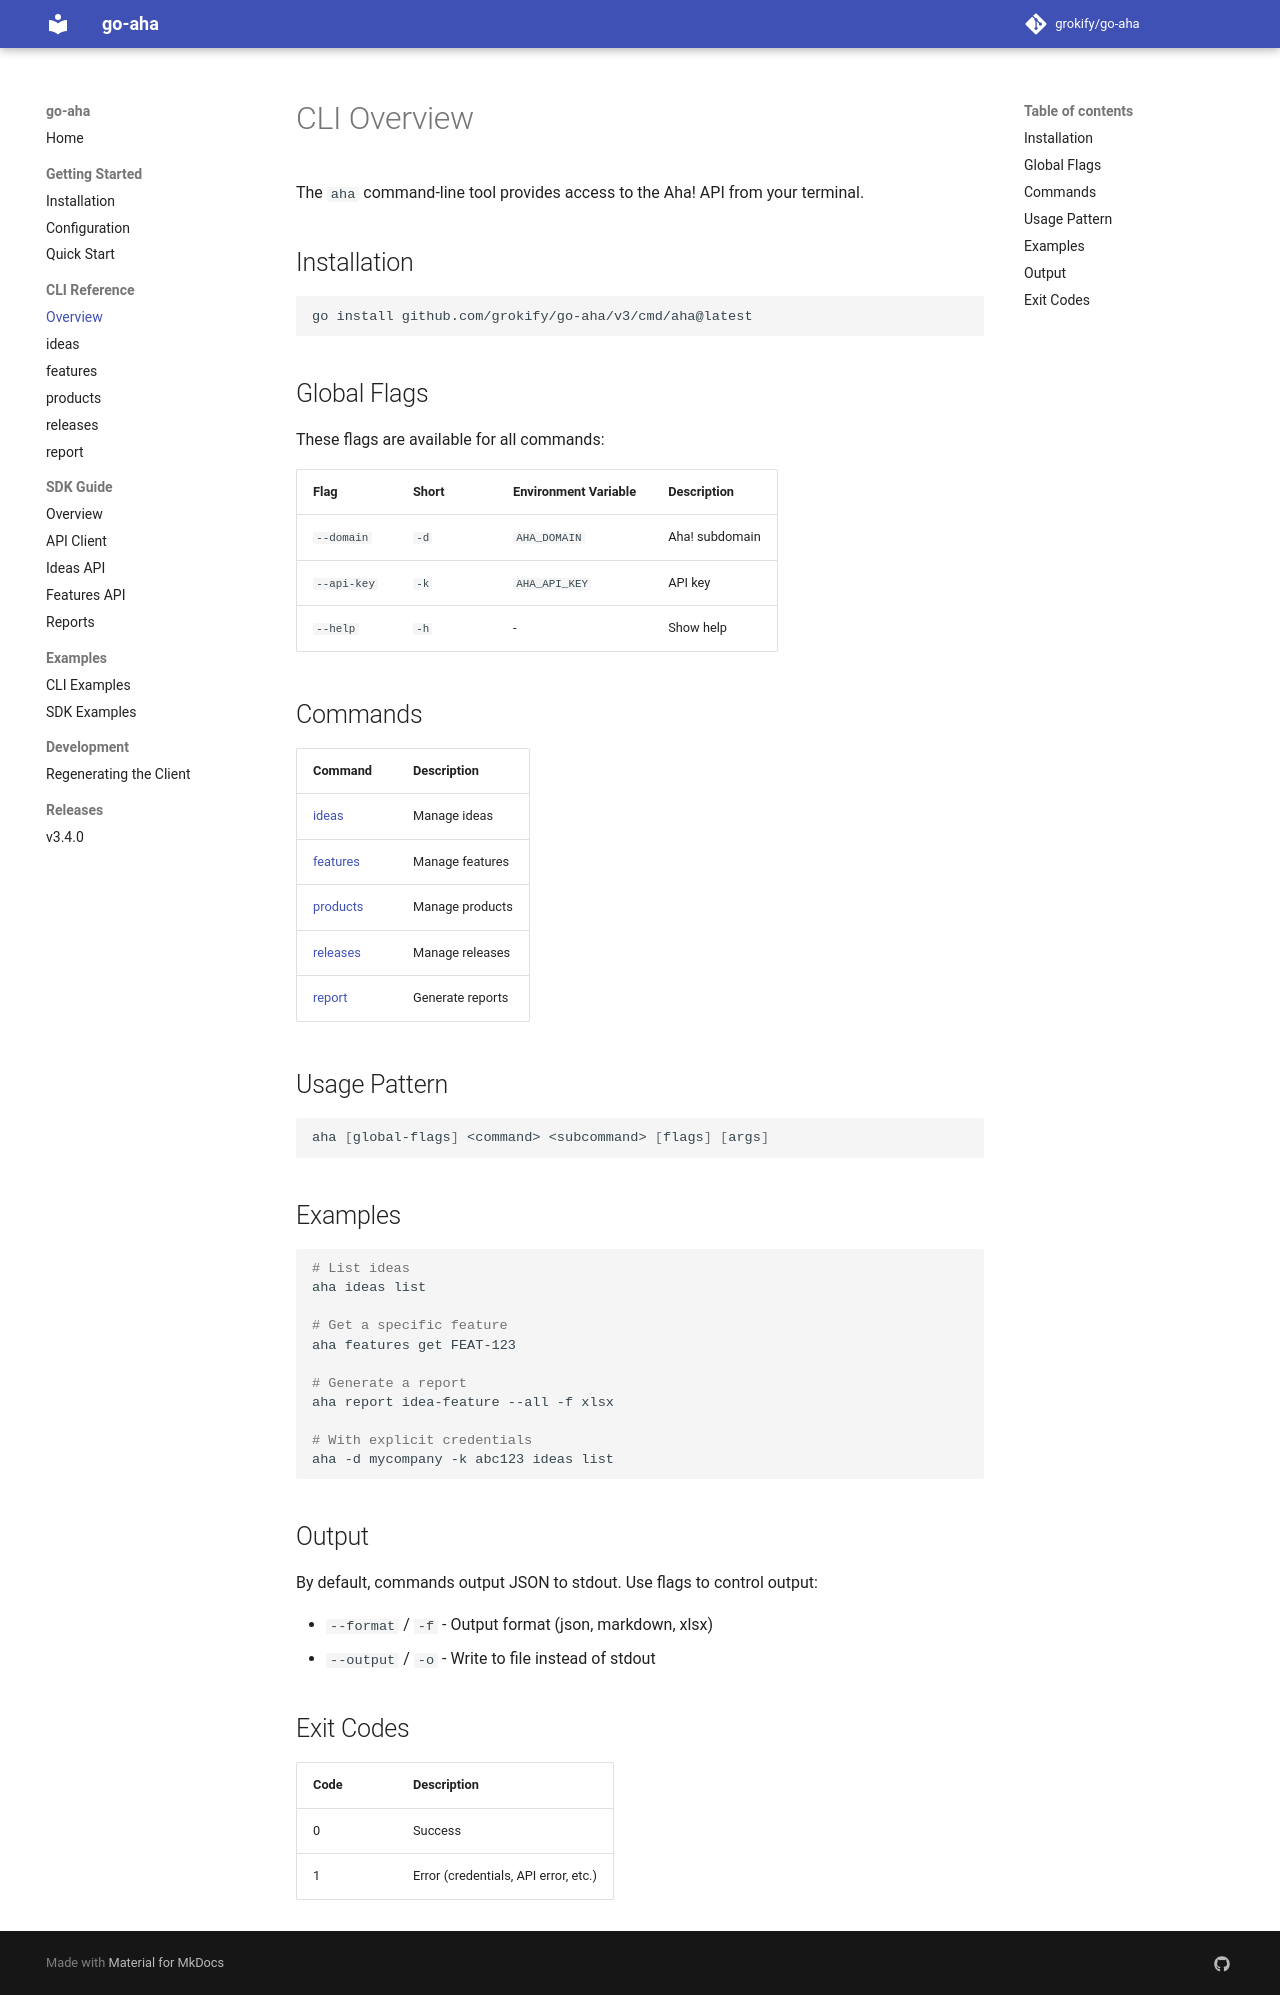

repository: grokify/go-aha · page: cli/overview/index.html · generator: mkdocs

# CLI Overview

The `aha` command-line tool provides access to the Aha! API from your terminal.

## Installation

```bash
go install github.com/grokify/go-aha/v3/cmd/aha@latest
```

## Global Flags

These flags are available for all commands:

| Flag | Short | Environment Variable | Description |
|------|-------|---------------------|-------------|
| `--domain` | `-d` | `AHA_DOMAIN` | Aha! subdomain |
| `--api-key` | `-k` | `AHA_API_KEY` | API key |
| `--help` | `-h` | - | Show help |

## Commands

| Command | Description |
|---------|-------------|
| [ideas](ideas.md) | Manage ideas |
| [features](features.md) | Manage features |
| [products](products.md) | Manage products |
| [releases](releases.md) | Manage releases |
| [report](report.md) | Generate reports |

## Usage Pattern

```bash
aha [global-flags] <command> <subcommand> [flags] [args]
```

## Examples

```bash
# List ideas
aha ideas list

# Get a specific feature
aha features get FEAT-123

# Generate a report
aha report idea-feature --all -f xlsx

# With explicit credentials
aha -d mycompany -k abc123 ideas list
```

## Output

By default, commands output JSON to stdout. Use flags to control output:

- `--format` / `-f` - Output format (json, markdown, xlsx)
- `--output` / `-o` - Write to file instead of stdout

## Exit Codes

| Code | Description |
|------|-------------|
| 0 | Success |
| 1 | Error (credentials, API error, etc.) |
